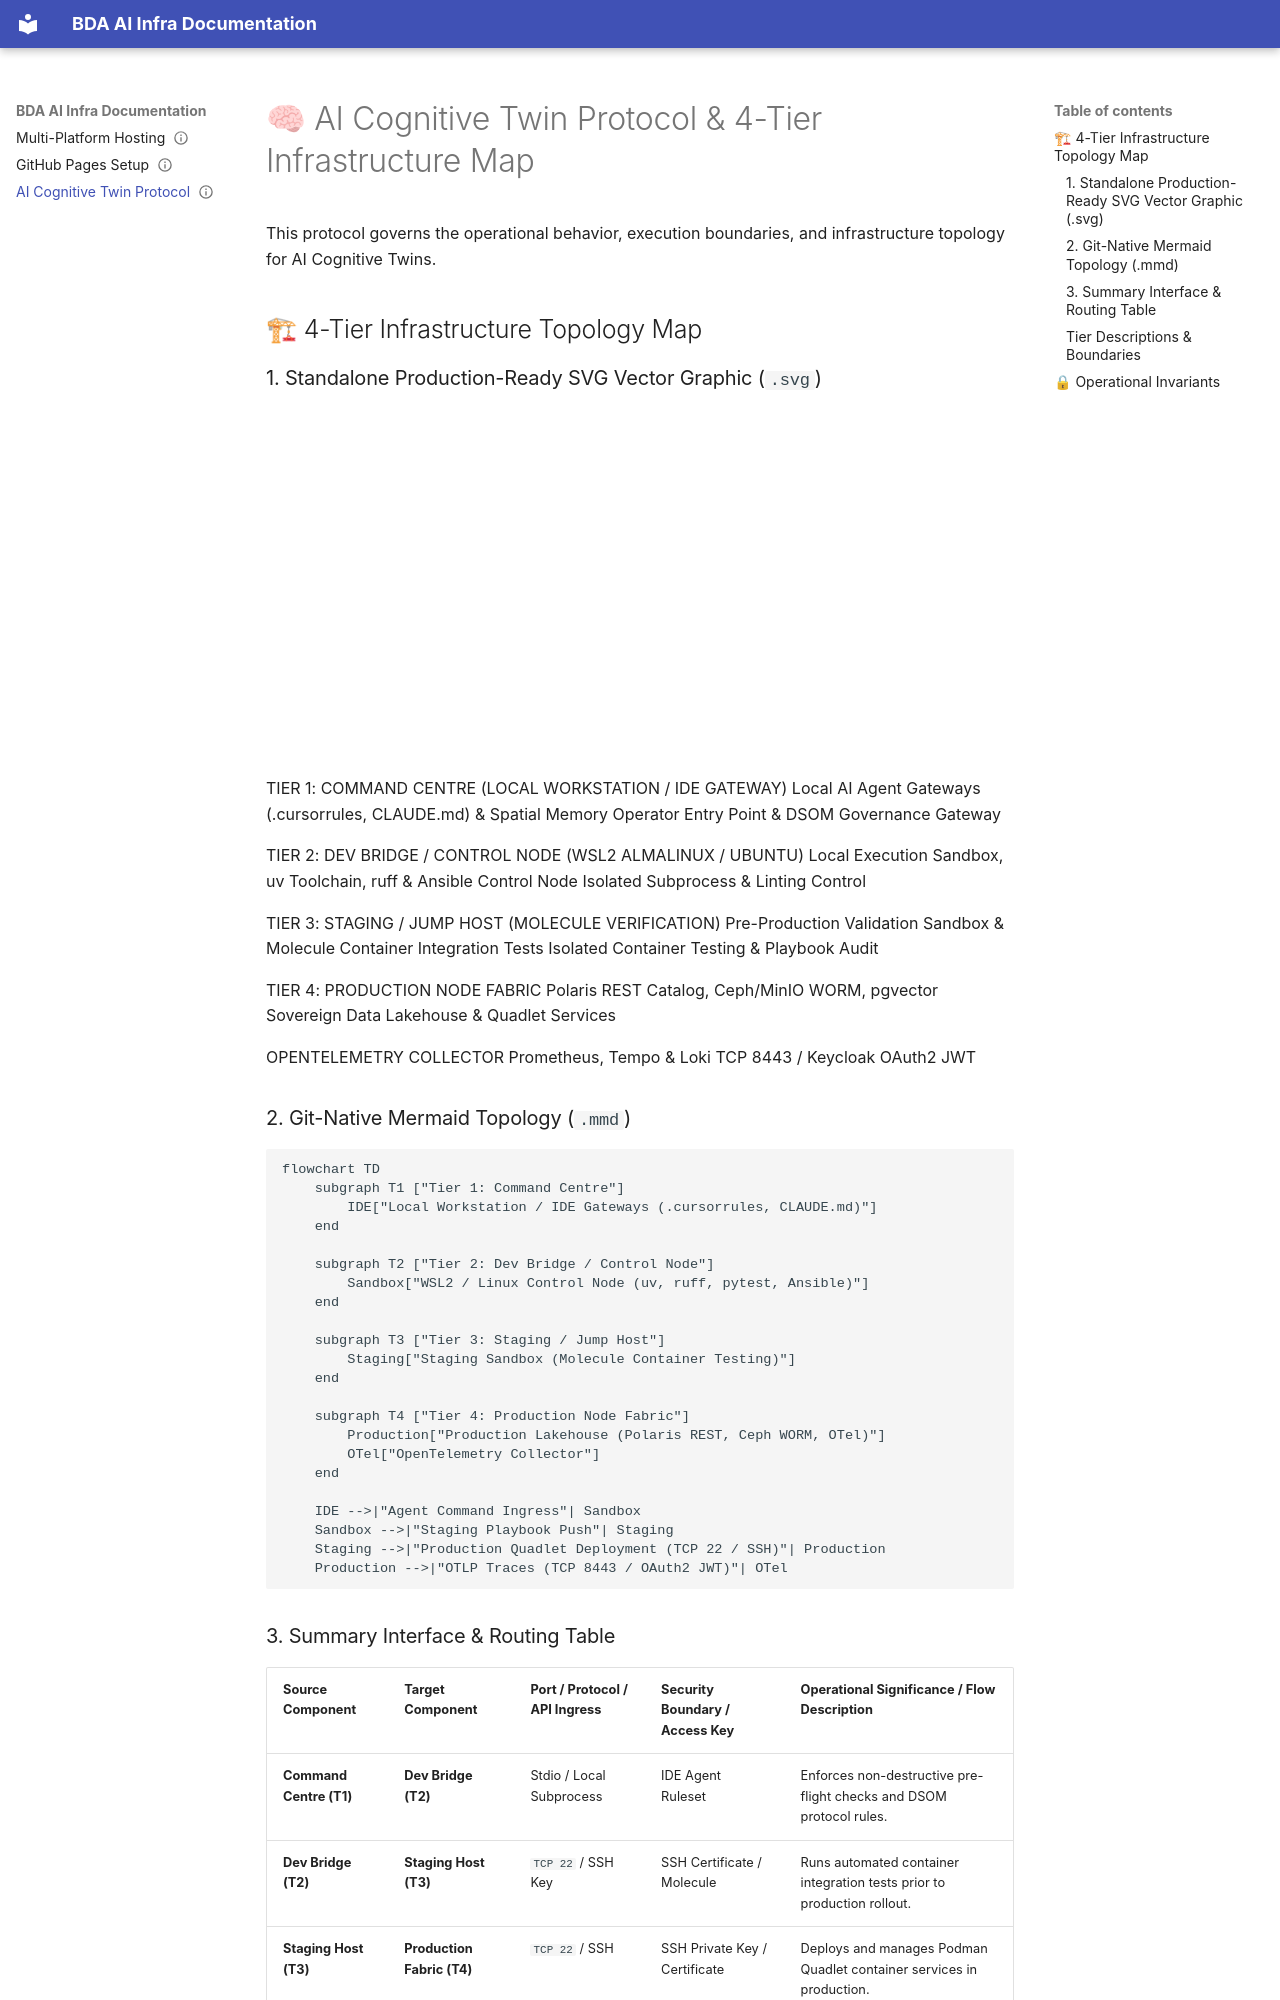

repository: linuxmalaysia/bda-ai-infra · page: AI-COGNITIVE-TWIN-PROTOCOL/index.html · generator: mkdocs

---
okf_version: "0.2"
type: governance
title: "AI Cognitive Twin Protocol & Infrastructure Topology"
description: "Defines the 4-tier infrastructure topology and operational constraints for AI Cognitive Twins operating under the DSOM protocol."
status: active
timestamp: "2026-09-06T00:00:00Z"
stale_after: "2027-09-06T00:00:00Z"
generated: false
verified: true
sources:
  - url: "https://linuxmalaysia.github.io/deep-state-of-mind-for-my-ai/governance/AI-COGNITIVE-TWIN-PROTOCOL/"
    description: "Official online DSOM AI Cognitive Twin Protocol reference."
topics:
  - dsom
  - cognitive-twin
  - infrastructure
  - topology
---

# 🧠 AI Cognitive Twin Protocol & 4-Tier Infrastructure Map

This protocol governs the operational behavior, execution boundaries, and infrastructure topology for AI Cognitive Twins.

## 🏗 4-Tier Infrastructure Topology Map

### 1. Standalone Production-Ready SVG Vector Graphic (`.svg`)

<svg xmlns="http://www.w3.org/2000/svg" viewBox="0 0 960 440" width="100%" height="100%">
  <defs>
    <marker id="arrow-twin" viewBox="0 0 10 10" refX="6" refY="5" markerWidth="6" markerHeight="6" orient="auto-start-reverse">
      <path d="M 0 0 L 10 5 L 0 10 z" fill="#64748B" />
    </marker>
    <filter id="shadow-twin" x="-4%" y="-4%" width="108%" height="108%">
      <feDropShadow dx="0" dy="2" stdDeviation="3" flood-color="#000000" flood-opacity="0.25"/>
    </filter>
  </defs>

  <!-- Background -->
  <rect width="960" height="440" fill="#0F172A" rx="10"/>

  <!-- Tier 1 -->
  <rect x="20" y="20" width="920" height="80" fill="#1E293B" stroke="#38BDF8" stroke-width="1.5" rx="8" filter="url(#shadow-twin)"/>
  <rect x="20" y="20" width="920" height="26" fill="#0369A1" rx="8"/>
  <text x="35" y="38" font-family="-apple-system, BlinkMacSystemFont, 'Segoe UI', Roboto, sans-serif" font-size="12" font-weight="bold" fill="#E0F2FE">TIER 1: COMMAND CENTRE (LOCAL WORKSTATION / IDE GATEWAY)</text>
  <text x="35" y="65" font-family="-apple-system, BlinkMacSystemFont, 'Segoe UI', Roboto, sans-serif" font-size="12" font-weight="bold" fill="#38BDF8">Local AI Agent Gateways (.cursorrules, CLAUDE.md) &amp; Spatial Memory</text>
  <text x="35" y="85" font-family="Consolas, Monaco, monospace" font-size="10" fill="#93C5FD">Operator Entry Point &amp; DSOM Governance Gateway</text>

  <!-- Tier 2 -->
  <rect x="20" y="125" width="920" height="80" fill="#1E293B" stroke="#3B82F6" stroke-width="1.5" rx="8" filter="url(#shadow-twin)"/>
  <rect x="20" y="125" width="920" height="26" fill="#1E3A8A" rx="8"/>
  <text x="35" y="143" font-family="-apple-system, BlinkMacSystemFont, 'Segoe UI', Roboto, sans-serif" font-size="12" font-weight="bold" fill="#93C5FD">TIER 2: DEV BRIDGE / CONTROL NODE (WSL2 ALMALINUX / UBUNTU)</text>
  <text x="35" y="170" font-family="-apple-system, BlinkMacSystemFont, 'Segoe UI', Roboto, sans-serif" font-size="12" font-weight="bold" fill="#60A5FA">Local Execution Sandbox, uv Toolchain, ruff &amp; Ansible Control Node</text>
  <text x="35" y="190" font-family="Consolas, Monaco, monospace" font-size="10" fill="#93C5FD">Isolated Subprocess &amp; Linting Control</text>

  <!-- Tier 3 -->
  <rect x="20" y="230" width="920" height="80" fill="#1E293B" stroke="#A855F7" stroke-width="1.5" rx="8" filter="url(#shadow-twin)"/>
  <rect x="20" y="230" width="920" height="26" fill="#581C87" rx="8"/>
  <text x="35" y="248" font-family="-apple-system, BlinkMacSystemFont, 'Segoe UI', Roboto, sans-serif" font-size="12" font-weight="bold" fill="#E9D5FF">TIER 3: STAGING / JUMP HOST (MOLECULE VERIFICATION)</text>
  <text x="35" y="275" font-family="-apple-system, BlinkMacSystemFont, 'Segoe UI', Roboto, sans-serif" font-size="12" font-weight="bold" fill="#C084FC">Pre-Production Validation Sandbox &amp; Molecule Container Integration Tests</text>
  <text x="35" y="295" font-family="Consolas, Monaco, monospace" font-size="10" fill="#E9D5FF">Isolated Container Testing &amp; Playbook Audit</text>

  <!-- Tier 4 -->
  <rect x="20" y="335" width="620" height="85" fill="#1E293B" stroke="#22C55E" stroke-width="1.5" rx="8" filter="url(#shadow-twin)"/>
  <rect x="20" y="335" width="620" height="26" fill="#065F46" rx="8"/>
  <text x="35" y="353" font-family="-apple-system, BlinkMacSystemFont, 'Segoe UI', Roboto, sans-serif" font-size="12" font-weight="bold" fill="#86EFAC">TIER 4: PRODUCTION NODE FABRIC</text>
  <text x="35" y="380" font-family="-apple-system, BlinkMacSystemFont, 'Segoe UI', Roboto, sans-serif" font-size="12" font-weight="bold" fill="#4ADE80">Polaris REST Catalog, Ceph/MinIO WORM, pgvector</text>
  <text x="35" y="400" font-family="Consolas, Monaco, monospace" font-size="10" fill="#86EFAC">Sovereign Data Lakehouse &amp; Quadlet Services</text>

  <!-- OTel Collector Box -->
  <rect x="660" y="335" width="280" height="85" fill="#1E293B" stroke="#F59E0B" stroke-width="1.5" rx="8" filter="url(#shadow-twin)"/>
  <rect x="660" y="335" width="280" height="26" fill="#78350F" rx="8"/>
  <text x="675" y="353" font-family="-apple-system, BlinkMacSystemFont, 'Segoe UI', Roboto, sans-serif" font-size="12" font-weight="bold" fill="#FDE68A">OPENTELEMETRY COLLECTOR</text>
  <text x="675" y="380" font-family="-apple-system, BlinkMacSystemFont, 'Segoe UI', Roboto, sans-serif" font-size="12" font-weight="bold" fill="#FBBF24">Prometheus, Tempo &amp; Loki</text>
  <text x="675" y="400" font-family="Consolas, Monaco, monospace" font-size="10" fill="#FDE68A">TCP 8443 / Keycloak OAuth2 JWT</text>

  <!-- Flow Arrows -->
  <line x1="480" y1="100" x2="480" y2="125" stroke="#64748B" stroke-width="2" marker-end="url(#arrow-twin)"/>
  <line x1="480" y1="205" x2="480" y2="230" stroke="#64748B" stroke-width="2" marker-end="url(#arrow-twin)"/>
  <line x1="480" y1="310" x2="330" y2="335" stroke="#64748B" stroke-width="2" marker-end="url(#arrow-twin)"/>
  <line x1="640" y1="377" x2="660" y2="377" stroke="#F59E0B" stroke-width="2" marker-end="url(#arrow-twin)"/>
</svg>
